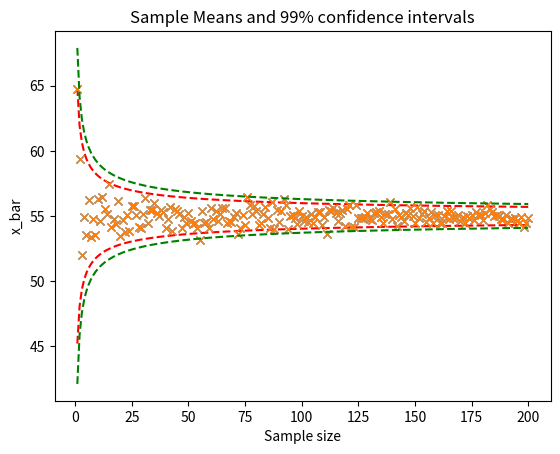

Generate this figure with matplotlib:
import numpy as np
import random as rand
import matplotlib
import matplotlib.pyplot as plt
import math

def generatePopulation():
    N = 1500000
    mean = 55
    sigma = 5
    randomVariable =list(np.random.randn(N)*sigma + mean)
    return randomVariable

def effectSampleSize():
    population = generatePopulation()
    mean = 55
    sigma = 5
    sampleMean = []
    sampleSigmaPos95 = []
    sampleSigmaNeg95 = []
    sampleSigmaPos99 = []
    sampleSigmaNeg99 = []
    n = list(range(1,201))
    for size in n:
        sample = list(rand.sample(population,size))
        sMean = sum(sample)/size
        sampleMean.append(sMean)
        sSigma = sigma/math.sqrt(size)
        sampleSigmaPos95.append(mean+(1.96*sSigma))
        sampleSigmaNeg95.append(mean-(1.96*sSigma))
        sampleSigmaPos99.append(mean+(2.58*sSigma))
        sampleSigmaNeg99.append(mean-(2.58*sSigma))
    
    plt.plot(n,sampleMean,'x')
    plt.plot(n,sampleSigmaPos95,'r--')
    plt.plot(n,sampleSigmaNeg95,'r--')
    #plt.axhline(y=75)
    plt.title("Sample Means and 95% confidence intervals")
    plt.ylabel("x_bar")
    plt.xlabel("Sample size")
    plt.show()

    plt.plot(n,sampleMean,'x')
    plt.plot(n,sampleSigmaPos99,'g--')
    plt.plot(n,sampleSigmaNeg99,'g--')
    #plt.axhline(y=75)
    plt.title("Sample Means and 99% confidence intervals")
    plt.ylabel("x_bar")
    plt.xlabel("Sample size")
    plt.show()
effectSampleSize()
